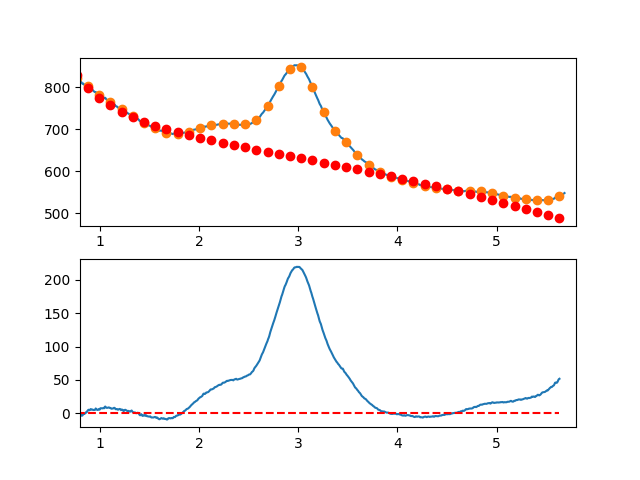

The file beside this chart, header and first rows:
7.660095065371018697e-01, -6.894917402912369653e+00
7.716692588143090337e-01, -5.563204843426092339e+00
7.773290110915161977e-01, -3.857174614629570897e+00
7.829887633687233617e-01, -3.375533165401066071e+00
7.886485156459305257e-01, -1.935986944619457972e+00
7.943082679231376897e-01, -2.370242401163864088e+00
7.999680202003448537e-01, -2.340005983912419651e+00
8.056277724775520177e-01, -3.838984141743935652e+00
8.112875247547591817e-01, -2.319883323537283104e+00
8.169472770319663457e-01, -3.401409978170818249e+00
8.226070293091735097e-01, -3.729270554523623105e+00
8.282667815863807848e-01, -2.689171501473879289e+00
8.339265338635878377e-01, -6.718192679004459933e-01
8.395862861407951128e-01, -1.283920302682190595e+00
8.452460384180022768e-01, -1.117181054697539366e+00
8.509057906952094408e-01, -2.063079728254706424e-01
8.565655429724164938e-01, 4.329924940556111324e-01
8.622252952496237688e-01, 1.562013897067117796e+00
8.678850475268309328e-01, 1.450049787330272011e+00
8.735447998040380968e-01, 3.271393715966382842e+00
8.792045520812451498e-01, 4.018339234096629298e+00
8.848643043584524248e-01, 5.217179892842750633e+00
8.905240566356595888e-01, 4.430209243325521129e+00
8.961838089128667528e-01, 4.505720836666682771e+00
9.018435611900738058e-01, 5.440008223987433666e+00
9.075033134672810808e-01, 6.179364956409244769e+00
9.131630657444882448e-01, 5.588084585053138653e+00
9.188228180216954089e-01, 5.186460661040882769e+00
9.244825702989024618e-01, 5.548786735493308697e+00
9.301423225761097369e-01, 5.217356359531891030e+00
9.358020748533169009e-01, 4.787463084278442693e+00
9.414618271305239539e-01, 4.855400460853729783e+00
9.471215794077312289e-01, 4.866462040379019527e+00
9.527813316849383929e-01, 5.197941373976277646e+00
9.584410839621455569e-01, 7.107132012766101070e+00
9.641008362393528319e-01, 5.873327507870499176e+00
9.697605885165598849e-01, 5.244821410410168028e+00
9.754203407937670489e-01, 4.801907271507047881e+00
9.810800930709743239e-01, 4.995878642281923021e+00
9.867398453481812659e-01, 5.923029073856355353e+00
9.923995976253885409e-01, 6.149652117351593006e+00
9.980593499025957049e-01, 5.324017987603838264e+00
1.003719102179802869e+00, 7.253303554309127321e+00
1.009378854457010144e+00, 7.446662350877772951e+00
1.015038606734217197e+00, 7.338247910720610889e+00
1.020698359011424472e+00, 7.231213767247936630e+00
1.026358111288631525e+00, 7.254713453870294870e+00
1.032017863565838578e+00, 7.583900503998620479e+00
1.037677615843045853e+00, 7.721928451043254427e+00
1.043337368120253128e+00, 7.377950828414896023e+00
1.048997120397460181e+00, 9.380121169524045399e+00
1.054656872674667456e+00, 9.997593007781688357e+00
1.060316624951874509e+00, 8.833519876597733855e+00
1.065976377229081784e+00, 8.073055309383221356e+00
1.071636129506288837e+00, 8.028352839548801967e+00
1.077295881783495890e+00, 8.077566000504930344e+00
1.082955634060703165e+00, 8.316848325662363095e+00
1.088615386337910440e+00, 8.674353348431395716e+00
1.094275138615117493e+00, 8.433234602222796639e+00
1.099934890892324768e+00, 7.854645620447172405e+00
1.105594643169532043e+00, 7.972739936515040426e+00
... 809 more rows
